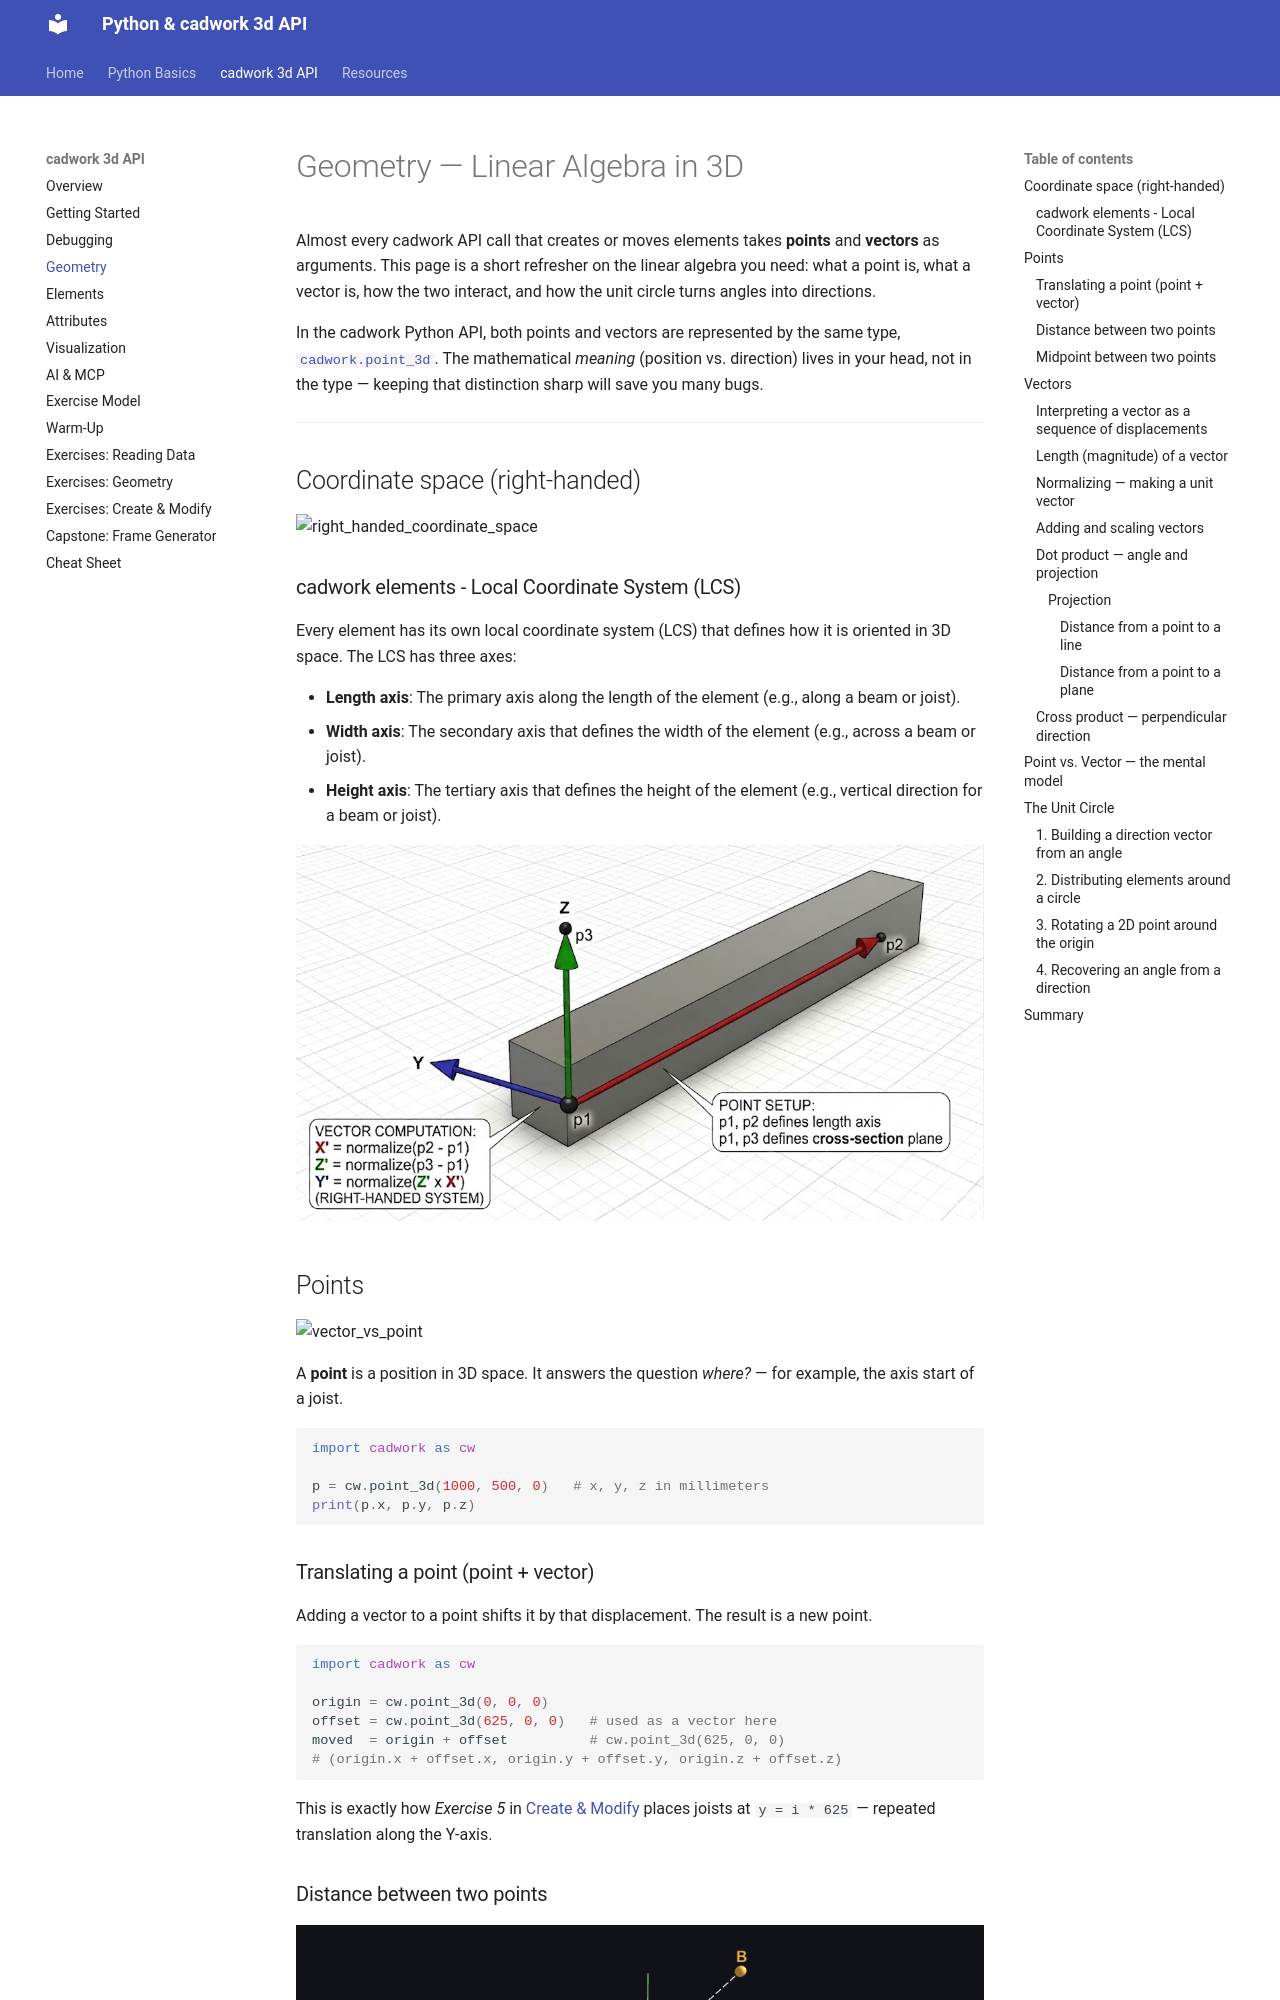

repository: Brunner246/berner-fachhochschule-python · page: cadwork-api/geometry/index.html · generator: mkdocs

# Geometry — Linear Algebra in 3D

Almost every cadwork API call that creates or moves elements takes **points** and **vectors** as arguments. This page is a short refresher on the linear algebra you need: what a point is, what a vector is, how the two interact, and how the unit circle turns angles into directions.

In the cadwork Python API, both points and vectors are represented by the same type, [`cadwork.point_3d`](getting-started.md). The mathematical _meaning_ (position vs. direction) lives in your head, not in the type — keeping that distinction sharp will save you many bugs.

---

## Coordinate space (right-handed)

![right_handed_coordinate_space](https://gamemath.com/book/figs/cartesianspace/right_handed_coordinate_space.png)

### cadwork elements - Local Coordinate System (LCS)

Every element has its own local coordinate system (LCS) that defines how it is oriented in 3D space. The LCS has three axes:

- **Length axis**: The primary axis along the length of the element (e.g., along a beam or joist).
- **Width axis**: The secondary axis that defines the width of the element (e.g., across a beam or joist).
- **Height axis**: The tertiary axis that defines the height of the element (e.g., vertical direction for a beam or joist).

![local-coordinate-system](../assets/lcs.png)

## Points

![vector_vs_point](https://gamemath.com/book/figs/vectors/2d_vector_vs_point.png)

A **point** is a position in 3D space. It answers the question _where?_ — for example, the axis start of a joist.

```python
import cadwork as cw

p = cw.point_3d(1000, 500, 0)   # x, y, z in millimeters
print(p.x, p.y, p.z)
```

### Translating a point (point + vector)

Adding a vector to a point shifts it by that displacement. The result is a new point.

```python
import cadwork as cw

origin = cw.point_3d(0, 0, 0)
offset = cw.point_3d(625, 0, 0)   # used as a vector here
moved  = origin + offset          # cw.point_3d(625, 0, 0)
# (origin.x + offset.x, origin.y + offset.y, origin.z + offset.z)
```

This is exactly how _Exercise 5_ in [Create & Modify](exercises-create-modify.md) places joists at `y = i * 625` — repeated translation along the Y-axis.

### Distance between two points

![distance](../assets/distance.png)

```python
import cadwork as cw

p1 = cw.point_3d(0, 0, 0)
p2 = cw.point_3d(5000, 0, 0)

length = p2.distance(p1)   # 5000.0
```

Internally this is just `sqrt((p2.x - p1.x)**2 + (p2.y - p1.y)**2 + (p2.z - p1.z)**2)`.

### Midpoint between two points

The midpoint is the average of the two coordinates:

```python
mid = cw.point_3d(
    (p1.x + p2.x) / 2,
    (p1.y + p2.y) / 2,
    (p1.z + p2.z) / 2,
)
```

This is a common building block — for example, when placing blocking at the center of a joist span.

---

## Vectors
